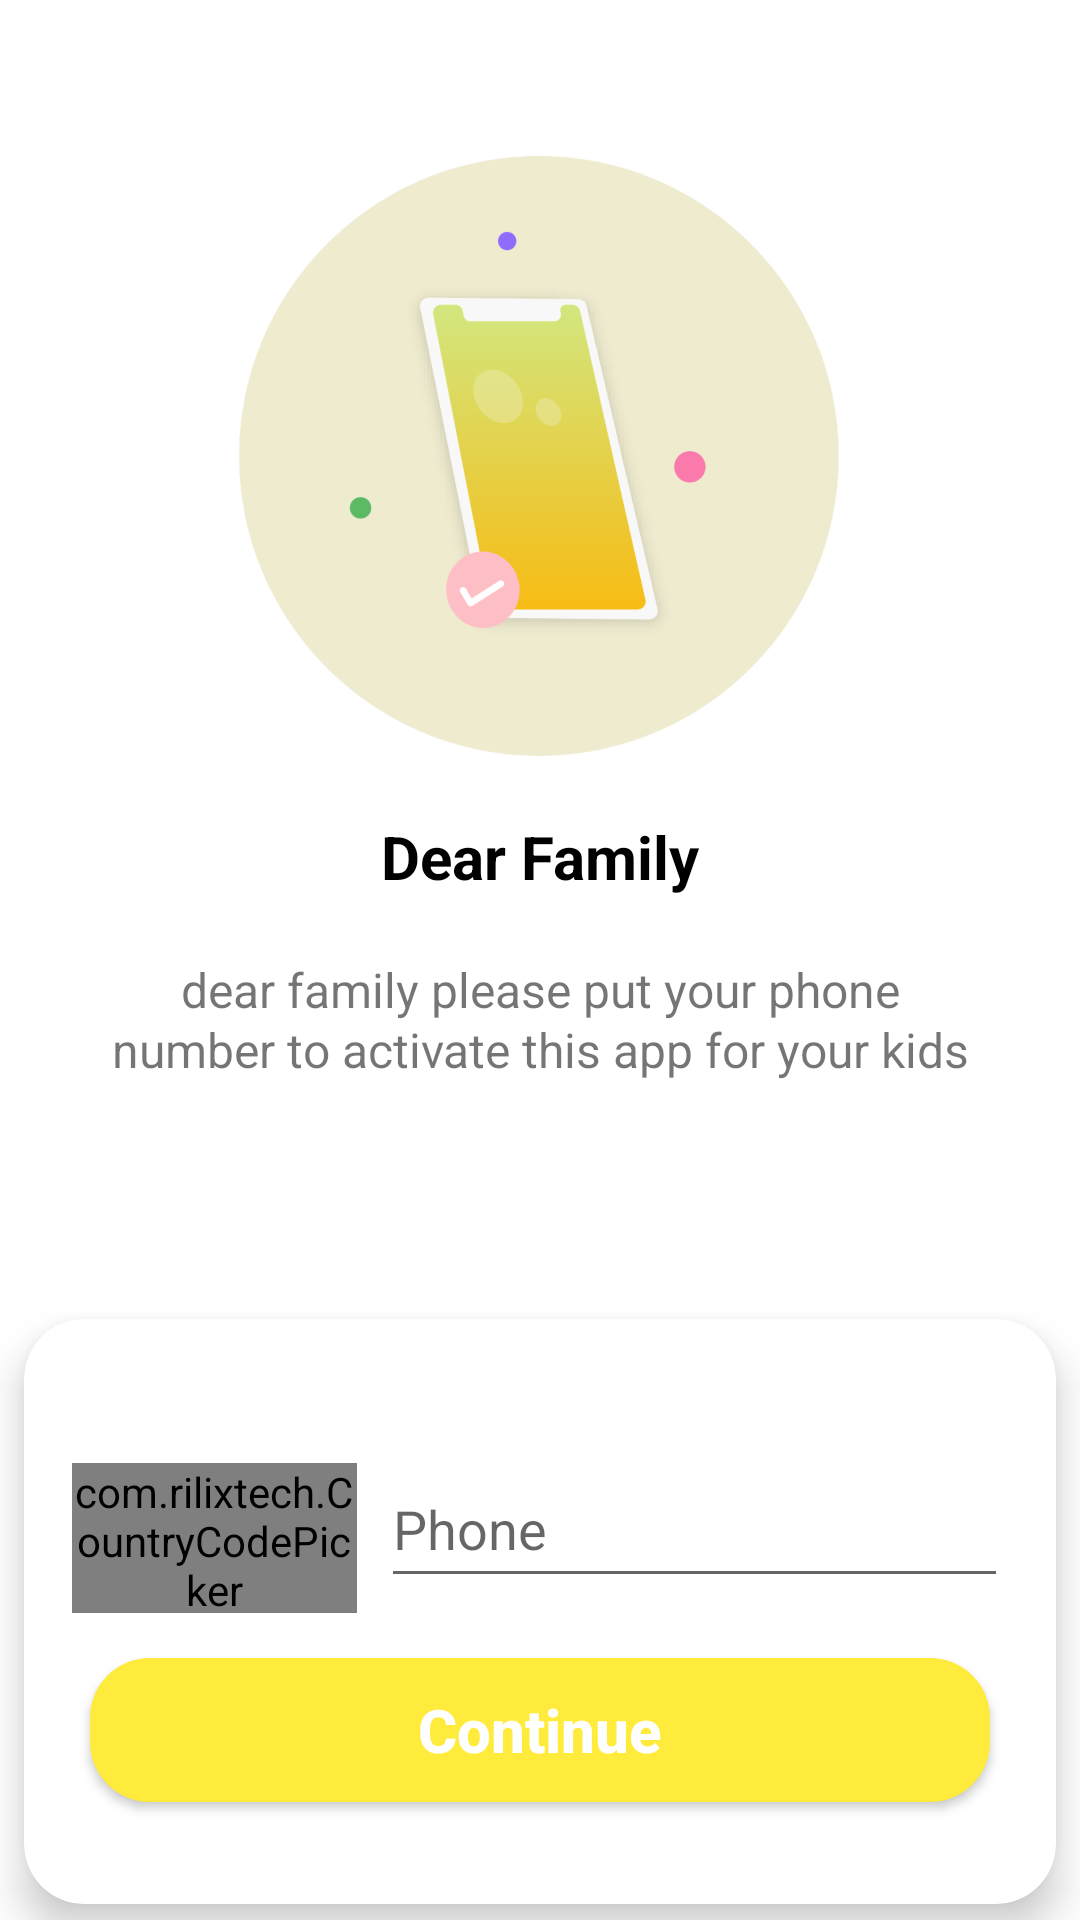

Write the Android layout XML for this screen, with the resource values it uses.
<!-- AndroidManifest.xml: application theme AppTheme -->
<!-- res/layout/activity_login_.xml -->
<?xml version="1.0" encoding="utf-8"?>
<LinearLayout xmlns:android="http://schemas.android.com/apk/res/android"
    xmlns:app="http://schemas.android.com/apk/res-auto"
    xmlns:tools="http://schemas.android.com/tools"
    android:layout_width="match_parent"
    android:layout_height="match_parent"
    android:background="#fff"
android:orientation="vertical"
    tools:context=".Login_Activity">

    <android.support.v4.widget.NestedScrollView
        android:layout_width="match_parent"
        android:layout_height="match_parent"
        android:background="#fff">
<android.support.design.widget.CoordinatorLayout
    android:layout_width="match_parent"
    android:layout_height="match_parent">

    <android.support.constraint.ConstraintLayout
        android:layout_width="match_parent"
        android:layout_height="672dp"
        android:background="#FFFFFF">

        <ImageView
            android:id="@+id/imageView"
            android:layout_width="200dp"
            android:layout_height="200dp"
            android:layout_marginStart="8dp"
            android:layout_marginLeft="8dp"
            android:layout_marginTop="52dp"
            android:layout_marginEnd="8dp"
            android:layout_marginRight="8dp"
            android:src="@drawable/circle"
            app:layout_constraintEnd_toEndOf="parent"
            app:layout_constraintHorizontal_bias="0.497"
            app:layout_constraintStart_toStartOf="parent"
            app:layout_constraintTop_toTopOf="parent" />

        <TextView
            android:id="@+id/registration_text"
            android:layout_width="wrap_content"
            android:layout_height="wrap_content"
            android:layout_marginStart="8dp"
            android:layout_marginLeft="8dp"
            android:layout_marginTop="20dp"
            android:layout_marginEnd="8dp"
            android:layout_marginRight="8dp"
            android:text="Dear Family"
            android:textColor="#000"
            android:textSize="20sp"
            android:textStyle="bold"
            app:layout_constraintBottom_toBottomOf="@+id/imageView"
            app:layout_constraintBottom_toTopOf="@id/verefication_card"
            app:layout_constraintEnd_toEndOf="parent"
            app:layout_constraintStart_toStartOf="parent"
            app:layout_constraintTop_toBottomOf="@id/imageView"
            app:layout_constraintVertical_bias="0.0" />

        <TextView
            android:id="@+id/description"
            android:layout_width="292dp"
            android:layout_height="71dp"
            android:layout_marginStart="8dp"
            android:layout_marginLeft="8dp"
            android:layout_marginTop="20sp"
            android:layout_marginEnd="8dp"
            android:layout_marginRight="8dp"
            android:ems="12"
            android:lineSpacingExtra="1dp"
            android:text="dear family please put your phone number to activate this app for your kids"
            android:textAlignment="center"
            android:textSize="16sp"
            app:layout_constraintEnd_toEndOf="parent"
            app:layout_constraintStart_toStartOf="parent"

            app:layout_constraintTop_toBottomOf="@+id/registration_text" />

        <android.support.v7.widget.CardView
            android:id="@+id/verefication_card"
            android:layout_width="0dp"
            android:layout_height="wrap_content"
            android:layout_marginStart="8dp"
            android:layout_marginLeft="8dp"
            android:layout_marginTop="20dp"
            android:layout_marginEnd="8dp"
            android:layout_marginRight="8dp"
            android:layout_marginBottom="8dp"

            app:cardCornerRadius="20dp"
            app:cardElevation="8dp"
            app:contentPadding="8dp"
            app:layout_constraintBottom_toBottomOf="parent"
            app:layout_constraintEnd_toEndOf="parent"
            app:layout_constraintStart_toStartOf="parent"
            app:layout_constraintTop_toBottomOf="@+id/description">

            <android.support.constraint.ConstraintLayout
                android:layout_width="match_parent"
                android:layout_height="wrap_content"
                android:layout_marginBottom="8dp"
                android:background="#fff"

                android:paddingBottom="10dp"
                app:layout_constraintBottom_toBottomOf="parent">

                <com.rilixtech.CountryCodePicker
                    android:id="@+id/countryCodePicker"
                    android:layout_width="0dp"
                    android:layout_height="50dp"
                    android:layout_marginLeft="8dp"
                    android:layout_marginTop="40dp"
                    app:ccp_showFlag="true"
                    app:ccp_textColor="#000"
                    app:layout_constraintHorizontal_bias="0.73"
                    app:layout_constraintLeft_toLeftOf="parent"
                    app:layout_constraintRight_toLeftOf="@+id/phone_number"
                    app:layout_constraintTop_toTopOf="parent">

                </com.rilixtech.CountryCodePicker>

                <android.support.v7.widget.AppCompatEditText
                    android:id="@+id/phone_number"
                    android:layout_width="209dp"
                    android:layout_height="49dp"
                    android:layout_marginStart="8dp"
                    android:layout_marginLeft="8dp"
                    android:layout_marginTop="36dp"
                    android:layout_marginEnd="8dp"
                    android:layout_marginRight="8dp"
                    android:hint="Phone"
                    android:inputType="phone"
                    app:layout_constraintEnd_toEndOf="parent"
                    app:layout_constraintHorizontal_bias="0.771"
                    app:layout_constraintStart_toEndOf="@+id/countryCodePicker"
                    app:layout_constraintTop_toTopOf="parent" />

                <Button
                    android:id="@+id/login_btn"
                    android:layout_width="300dp"
                    android:layout_height="wrap_content"
                    android:layout_marginStart="8dp"
                    android:layout_marginLeft="8dp"
                    android:layout_marginTop="20dp"
                    android:layout_marginEnd="8dp"
                    android:layout_marginRight="8dp"
                    android:layout_marginBottom="8dp"
                    android:background="@drawable/login_btn"

                    android:text="Continue"
                    android:textAllCaps="false"
                    android:textColor="#fff"
                    android:textSize="20dp"
                    android:textStyle="bold"
                    app:layout_constraintBottom_toBottomOf="parent"
                    app:layout_constraintEnd_toEndOf="parent"
                    app:layout_constraintHorizontal_bias="0.493"
                    app:layout_constraintStart_toStartOf="parent"
                    app:layout_constraintTop_toBottomOf="@+id/phone_number" />
            </android.support.constraint.ConstraintLayout>

        </android.support.v7.widget.CardView>
    </android.support.constraint.ConstraintLayout>


</android.support.design.widget.CoordinatorLayout>


    </android.support.v4.widget.NestedScrollView>


</LinearLayout>
<!-- resources referenced by this layout -->
<resources>
  <!-- drawable circle: png bitmap (drawable-hdpi, 65954 bytes) -->
  <!-- drawable login_btn (drawable) -->
  <?xml version="1.0" encoding="utf-8"?>
  <shape xmlns:android="http://schemas.android.com/apk/res/android">
   <solid android:color="#FFEB3B" ></solid>
      <corners android:radius="20dp" ></corners>
  </shape>
  <style name="AppTheme" parent="Theme.AppCompat.Light.NoActionBar">
          
          <item name="colorPrimary">@color/colorPrimary</item>
          <item name="colorPrimaryDark">@color/colorPrimaryDark</item>
          <item name="colorAccent">@color/colorAccent</item>
      </style>
  <color name="colorPrimary">#fac22d</color>
  <color name="colorPrimaryDark">#fac22d</color>
  <color name="colorAccent">#797979</color>
</resources>
